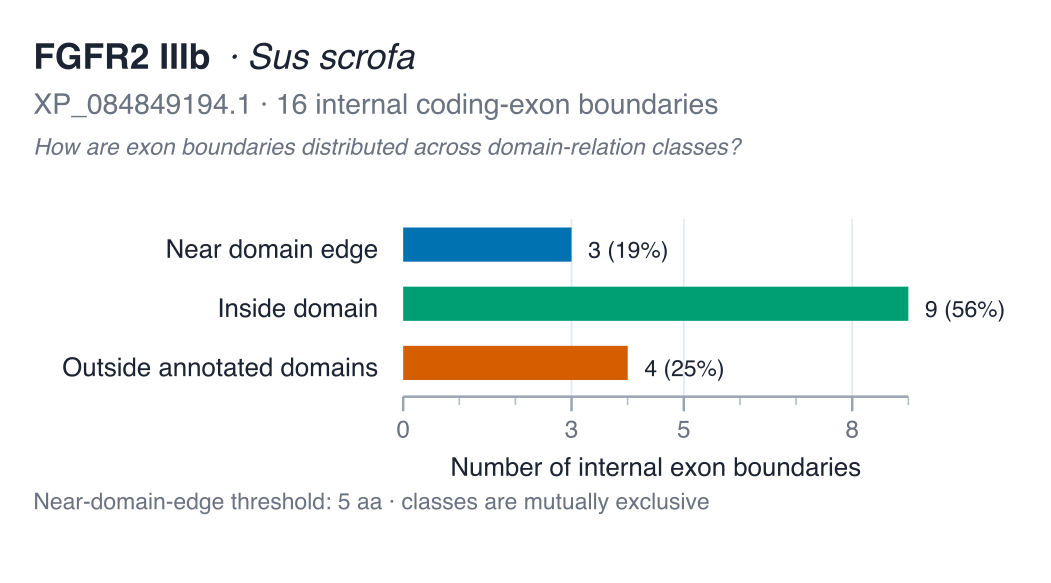

The file beside this chart, header and first rows:
transition	boundary_position_aa	left_exon	right_exon	nearest_domain_instance_id	nearest_domain_accession	nearest_domain_label	nearest_domain_start	nearest_domain_end	nearest_edge	nearest_edge_position	signed_distance_aa	absolute_distance_aa	boundary_class
E1 → E2	56	E1	E2	IPR007110:64-128	IPR007110	Ig1	64	128	start	64	-8	8	outside_annotated_domains
E2 → E3	145	E2	E3	IPR007110:64-128	IPR007110	Ig1	64	128	end	128	17	17	outside_annotated_domains
E3 → E4	171	E3	E4	IPR013098:190-267	IPR013098	Ig2	190	267	start	190	-19	19	outside_annotated_domains
E4 → E5	227	E4	E5	IPR013098:190-267	IPR013098	Ig2	190	267	start	190	37	37	inside_domain
E5 → E6	269	E5	E6	IPR013098:190-267	IPR013098	Ig2	190	267	end	267	2	2	near_domain_edge
E6 → E7	332	E6	E7	IPR013098:282-376	IPR013098	Ig3	282	376	end	376	-44	44	inside_domain
E7 → E8	381	E7	E8	IPR013098:282-376	IPR013098	Ig3	282	376	end	376	5	5	near_domain_edge
E8 → E9	449	E8	E9	IPR001245:457-781	IPR001245	kinase	457	781	start	457	-8	8	outside_annotated_domains
E9 → E10	499	E9	E10	IPR001245:457-781	IPR001245	kinase	457	781	start	457	42	42	inside_domain
E10 → E11	540	E10	E11	IPR001245:457-781	IPR001245	kinase	457	781	start	457	83	83	inside_domain
E11 → E12	577	E11	E12	IPR001245:457-781	IPR001245	kinase	457	781	start	457	120	120	inside_domain
E12 → E13	640	E12	E13	IPR001245:457-781	IPR001245	kinase	457	781	end	781	-141	141	inside_domain
E13 → E14	681	E13	E14	IPR001245:457-781	IPR001245	kinase	457	781	end	781	-100	100	inside_domain
E14 → E15	705	E14	E15	IPR001245:457-781	IPR001245	kinase	457	781	end	781	-76	76	inside_domain
E15 → E16	751	E15	E16	IPR001245:457-781	IPR001245	kinase	457	781	end	781	-30	30	inside_domain
E16 → E17	786	E16	E17	IPR001245:457-781	IPR001245	kinase	457	781	end	781	5	5	near_domain_edge
